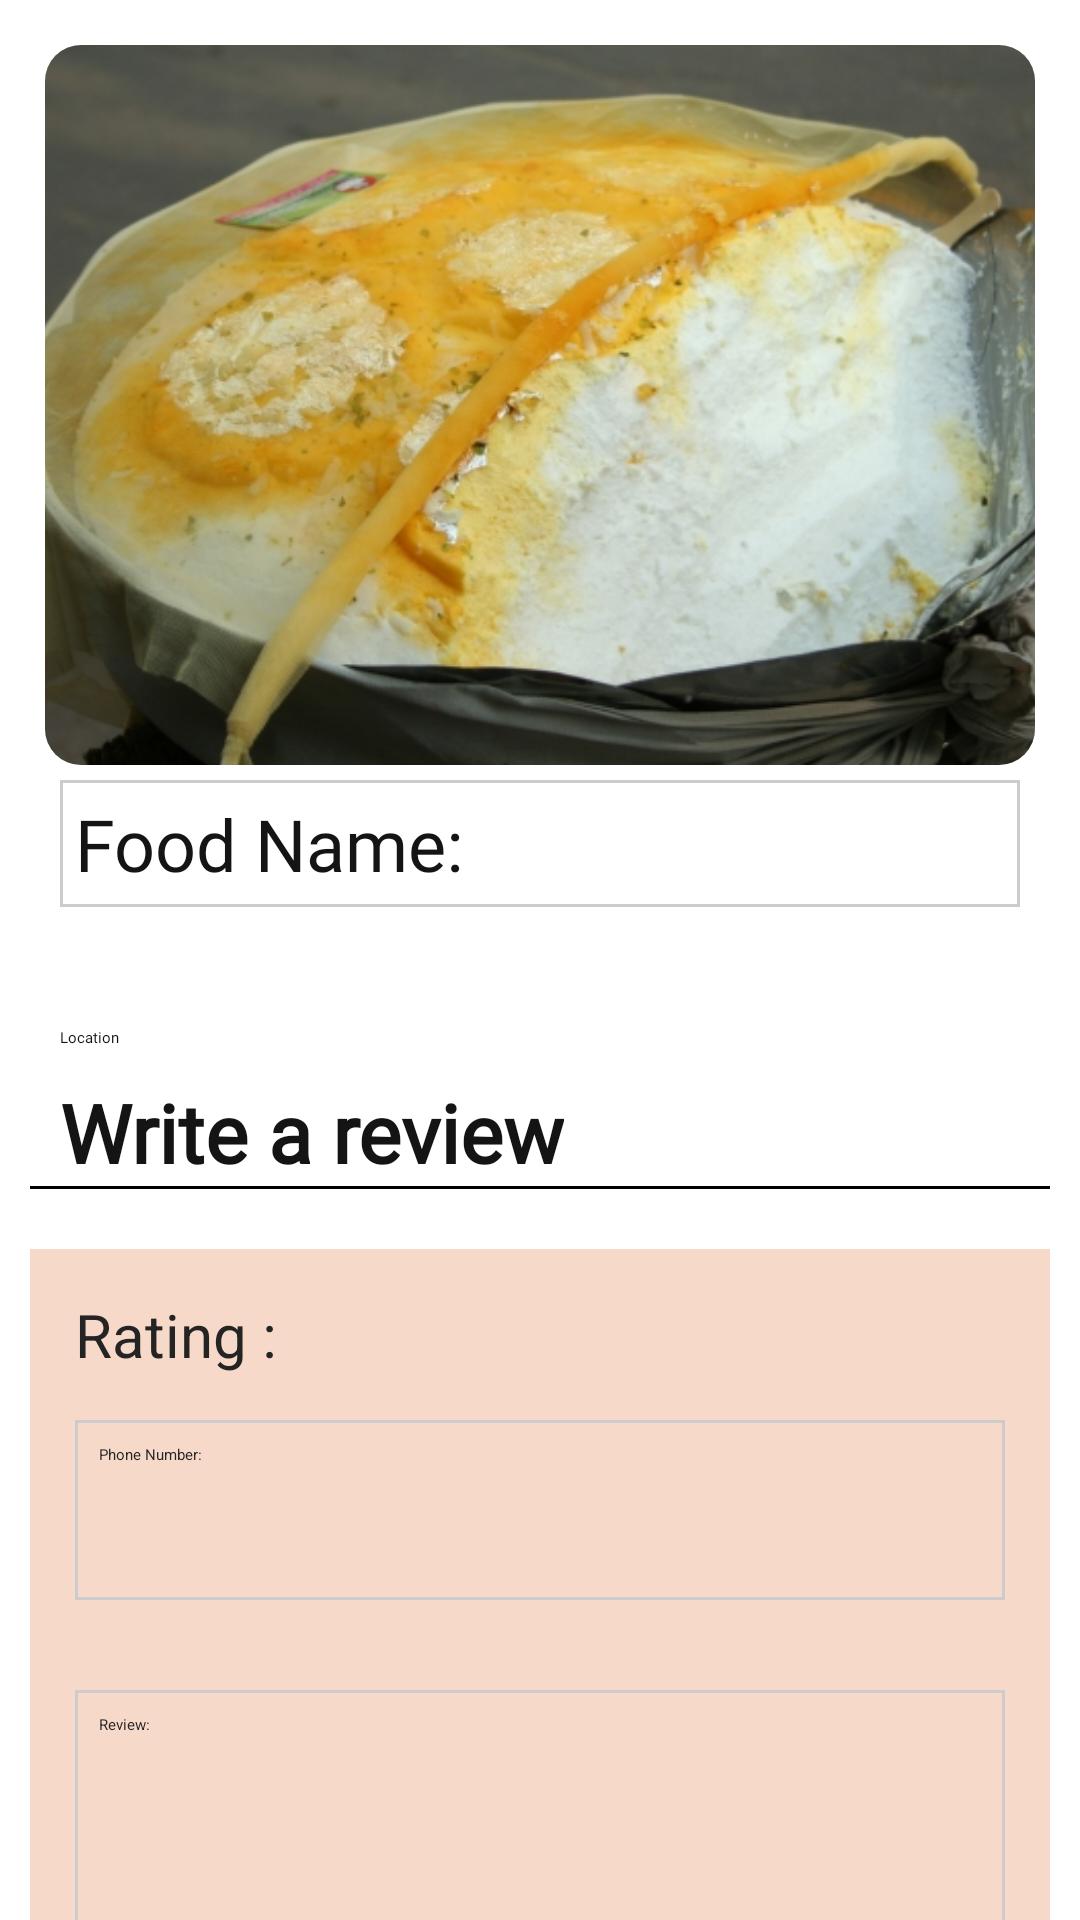

This screen was rendered from an Android layout file. Write that file and the resources it references.
<!-- AndroidManifest.xml: application theme Theme.ReviewApp -->
<!-- res/layout/activity_review_page.xml -->
<?xml version="1.0" encoding="utf-8"?>
<androidx.constraintlayout.widget.ConstraintLayout xmlns:android="http://schemas.android.com/apk/res/android"
    xmlns:tools="http://schemas.android.com/tools"
    android:layout_width="match_parent"
    android:layout_height="match_parent"
    xmlns:app="http://schemas.android.com/apk/res-auto">

    <ScrollView
        android:layout_width="match_parent"
        android:layout_height="match_parent"
        android:background="#FFFFFF"
        android:scrollbars="none"
        tools:ignore="MissingConstraints"
        tools:layout_editor_absoluteX="1dp"
        tools:layout_editor_absoluteY="1dp">

        <LinearLayout
            android:layout_width="match_parent"
            android:layout_height="wrap_content"
            android:orientation="vertical"
            android:paddingStart="10dp"
            android:paddingTop="10dp"
            android:paddingEnd="10dp"
            app:layout_constraintEnd_toEndOf="parent"
            app:layout_constraintStart_toStartOf="parent"
            app:layout_constraintTop_toTopOf="parent">

            <LinearLayout
                android:layout_width="match_parent"
                android:layout_height="wrap_content"
                android:orientation="vertical">

                <androidx.cardview.widget.CardView
                    android:id="@+id/cardView"
                    android:layout_width="match_parent"
                    android:layout_height="240dp"
                    android:layout_margin="5dp"
                    android:elevation="10dp"
                    android:paddingStart="10dp"
                    android:paddingEnd="10dp"
                    app:cardCornerRadius="12dp"
                    app:layout_constraintBottom_toBottomOf="parent"
                    app:layout_constraintEnd_toEndOf="parent"
                    app:layout_constraintHorizontal_bias="0.033"
                    app:layout_constraintStart_toStartOf="parent"
                    app:layout_constraintTop_toTopOf="parent"
                    app:layout_constraintVertical_bias="0.036">

                    <ImageView
                        android:id="@+id/foodimage"
                        android:layout_width="match_parent"
                        android:layout_height="match_parent"
                        android:background="@color/white"
                        android:scaleType="centerCrop"
                        android:src="@drawable/picture1"
                        android:visibility="visible" />

                </androidx.cardview.widget.CardView>

                <LinearLayout
                    android:layout_width="match_parent"
                    android:layout_height="match_parent"
                    android:orientation="vertical"
                    android:paddingStart="10dp">

                    <EditText
                        android:id="@+id/foodname"
                        android:layout_width="match_parent"
                        android:layout_height="0dp"
                        android:layout_weight="1"
                        android:background="@drawable/borders"
                        android:fontFamily="@font/alata"
                        android:hint="@string/food_name"
                        android:textColor="#EB000000"
                        android:textSize="24sp"
                        android:layout_marginEnd="10dp"
                        android:layout_marginBottom="40dp"/>

                    <TextView
                        android:id="@+id/foodlocation"
                        android:layout_width="wrap_content"
                        android:layout_height="wrap_content"
                        android:fontFamily="@font/poppins_semibold"
                        android:text="Location"
                        android:textColor="#EB000000"
                        app:layout_constraintBottom_toBottomOf="parent"
                        app:layout_constraintEnd_toEndOf="parent"
                        app:layout_constraintHorizontal_bias="0.106"
                        app:layout_constraintStart_toEndOf="@+id/cardView"
                        app:layout_constraintTop_toBottomOf="@+id/foodname"
                        app:layout_constraintVertical_bias="0.069" />

                </LinearLayout>

            </LinearLayout>

            <TextView
                android:id="@+id/heading"
                android:layout_width="wrap_content"
                android:layout_height="wrap_content"
                android:layout_marginTop="10dp"
                android:fontFamily="@font/alata"
                android:text="Write a review"
                android:textColor="#EB000000"
                android:textSize="27sp"
                android:paddingStart="10dp"
                android:textStyle="bold"
                app:layout_constraintBottom_toTopOf="@+id/view"
                app:layout_constraintEnd_toEndOf="parent"
                app:layout_constraintHorizontal_bias="0.066"
                app:layout_constraintStart_toStartOf="parent"
                app:layout_constraintTop_toBottomOf="@+id/cardView"
                app:layout_constraintVertical_bias="0.604" />

            <View
                android:id="@+id/view"
                android:layout_width="match_parent"
                android:layout_height="1dp"
                android:layout_marginBottom="20dp"
                android:background="@android:color/black"
                app:layout_constraintBottom_toBottomOf="parent"
                app:layout_constraintTop_toTopOf="parent"
                app:layout_constraintVertical_bias="0.273"
                tools:layout_editor_absoluteX="0dp" />


            <LinearLayout
                android:id="@+id/mainlayout"
                android:layout_width="match_parent"
                android:layout_height="wrap_content"
                android:layout_marginBottom="10dp"
                android:background="#40DF6A2B"
                android:baselineAligned="false"
                android:orientation="vertical"
                android:paddingStart="15dp"
                android:paddingEnd="15dp"
                android:paddingBottom="15dp"
                app:layout_constraintBottom_toBottomOf="parent"
                app:layout_constraintEnd_toEndOf="parent"
                app:layout_constraintHorizontal_bias="0.0"
                app:layout_constraintStart_toStartOf="parent"
                app:layout_constraintTop_toBottomOf="@+id/view"
                app:layout_constraintVertical_bias="1.0">

                <TextView
                    android:id="@+id/score"
                    android:layout_width="wrap_content"
                    android:layout_height="wrap_content"
                    android:layout_marginTop="15dp"
                    android:text="Rating :"
                    android:textColor="#252424"
                    android:textSize="20sp" />

                <LinearLayout
                    android:layout_width="wrap_content"
                    android:layout_height="wrap_content"
                    android:orientation="horizontal">

                    <RatingBar
                        android:id="@+id/ratingBar"
                        android:layout_width="wrap_content"
                        android:layout_height="wrap_content"
                        android:layout_gravity="center_horizontal"
                        android:layout_marginBottom="15dp"
                        android:numStars="5"
                        android:rating="0"
                        android:stepSize="1"
                        tools:ignore="MissingConstraints" />

                </LinearLayout>

                <EditText
                    android:id="@+id/num"
                    android:layout_width="match_parent"
                    android:layout_height="60sp"
                    android:layout_marginBottom="15dp"
                    android:layout_weight="1"
                    android:background="@drawable/borders"
                    android:hint="Phone Number: "
                    android:padding="8dp"
                    android:textColor="#252424" />

                <EditText
                    android:id="@+id/review"
                    android:layout_width="match_parent"
                    android:layout_height="281dp"
                    android:layout_marginTop="15dp"
                    android:layout_weight="1"
                    android:background="@drawable/borders"
                    android:hint="Review: "
                    android:padding="8dp"
                    android:textColor="#252424" />

                <LinearLayout
                    android:layout_width="match_parent"
                    android:layout_height="wrap_content"
                    android:layout_marginTop="20dp"
                    android:orientation="horizontal">

                    <Button
                        android:id="@+id/cancelBtn"
                        style="@style/NoBorderButton"
                        android:layout_width="wrap_content"
                        android:layout_height="match_parent"
                        android:layout_marginEnd="85dp"
                        android:layout_weight="1"
                        android:text="Cancel"
                        android:textColor="#000000"
                        android:onClick="go_back"/>

                    <Button
                        android:id="@+id/postBtn"
                        android:layout_width="wrap_content"
                        android:layout_height="match_parent"
                        android:layout_marginStart="45dp"
                        android:layout_weight="1"
                        android:backgroundTint="#FFFFFF"
                        android:text="Post"
                        android:textColor="#000000"
                        android:textColorHint="#AF9696"
                        android:textColorLink="#B67F7F"
                        android:onClick="add_data"/>

                </LinearLayout>

            </LinearLayout>

        </LinearLayout>

    </ScrollView>

</androidx.constraintlayout.widget.ConstraintLayout>
<!-- resources referenced by this layout -->
<resources>
  <color name="white">#FFFFFFFF</color>
  <!-- drawable borders (drawable) -->
  <?xml version="1.0" encoding="utf-8"?>
  <shape xmlns:android="http://schemas.android.com/apk/res/android"
      android:shape="rectangle">
      <stroke
          android:width="1dp"
          android:color="#CCCCCC"/> 
      <padding
          android:left="5dp"
          android:top="5dp"
          android:right="5dp"
          android:bottom="5dp"/> 
  </shape>
  <!-- drawable picture1: png bitmap (drawable, 449411 bytes) -->
  <string name="food_name">Food Name:</string>
  <style name="NoBorderButton" parent="Widget.AppCompat.Button">
          <item name="android:background">@android:color/transparent</item>
          <item name="android:outlineProvider">@null</item>
      </style>
</resources>
